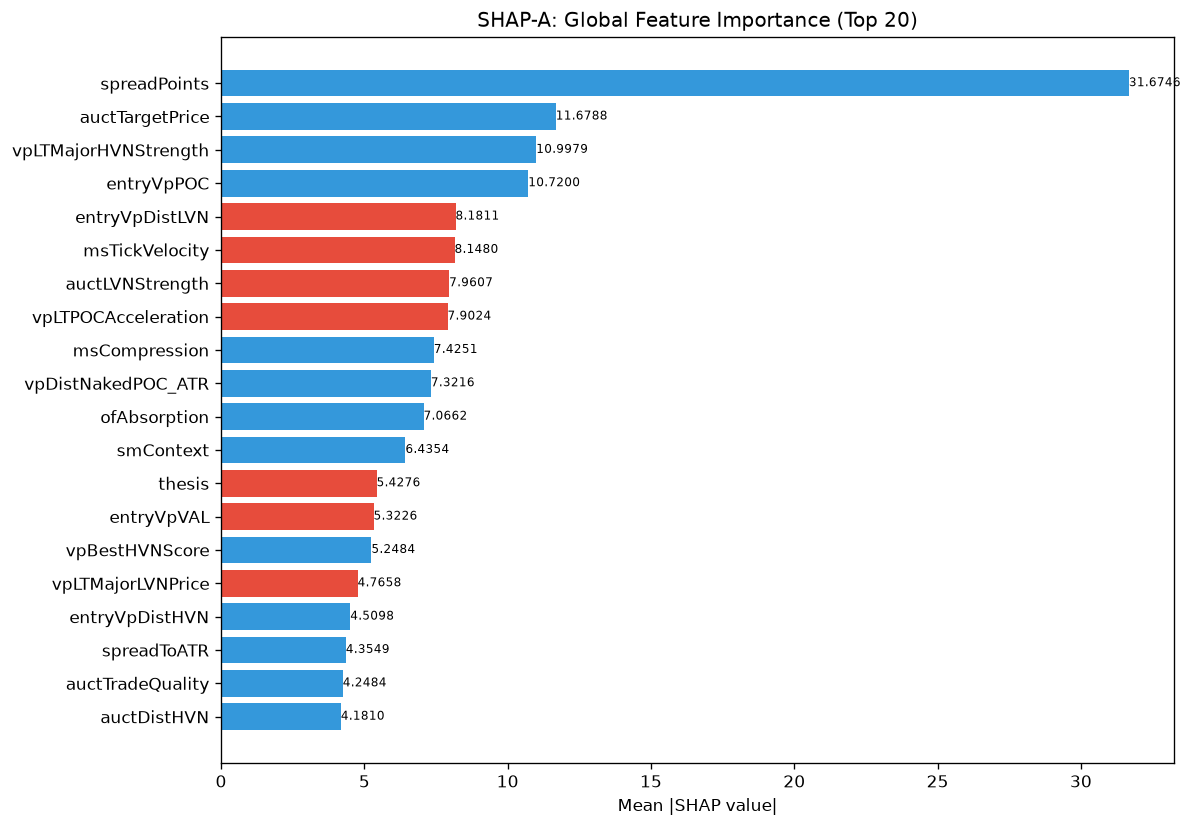

Values plotted in this chart, from the file beside it:
feature, category, mean_abs_shap, mean_shap, std_shap, rank
spreadPoints, unknown, 31.67, 11.17, 42.23, 1
auctTargetPrice, unknown, 11.68, 0.5634, 35.7, 2
vpLTMajorHVNStrength, unknown, 11, 0.03767, 26.49, 3
entryVpPOC, unknown, 10.72, 4.648, 15.42, 4
entryVpDistLVN, unknown, 8.181, -1.008, 6.958, 5
msTickVelocity, unknown, 8.148, -0.09754, 6.067, 6
auctLVNStrength, unknown, 7.961, -0.1424, 8.409, 7
vpLTPOCAcceleration, unknown, 7.902, -1.399, 8.6, 8
msCompression, unknown, 7.425, 1.671, 7.338, 9
vpDistNakedPOC_ATR, unknown, 7.322, 0.9649, 4.677, 10
ofAbsorption, unknown, 7.066, 2.605, 8.452, 11
smContext, engine_composite, 6.435, 0.08646, 8.32, 12
thesis, unknown, 5.428, -0.4113, 9.421, 13
entryVpVAL, unknown, 5.323, -1.282, 8.364, 14
vpBestHVNScore, unknown, 5.248, 1.965, 8.746, 15
vpLTMajorLVNPrice, unknown, 4.766, -0.1831, 2.441, 16
entryVpDistHVN, unknown, 4.51, 0.5398, 6.518, 17
spreadToATR, unknown, 4.355, 0.6027, 3.549, 18
auctTradeQuality, unknown, 4.248, 2.711, 7.812, 19
auctDistHVN, unknown, 4.181, 1.365, 8.156, 20
auctShapeConf, unknown, 3.942, 0.5164, 4.02, 21
smFVG, unknown, 3.838, 0.7825, 3.842, 22
avgSpread, unknown, 3.616, 0.699, 4.16, 23
entryVpVAH, unknown, 3.487, 1.02, 5.487, 24
vpDailyPOC, unknown, 3.388, 0.1375, 3.761, 25
atrProxy, unknown, 3.381, 0.4085, 7.643, 26
vpDistToHVN, unknown, 3.098, 0.1817, 5.089, 27
auctBalance, unknown, 3.065, 0.5816, 3.519, 28
entryAuctTargetPrice, unknown, 3.018, 0.3887, 6.816, 29
liqSessionLiq, unknown, 3.012, -0.1261, 5.594, 30
auctHVNStrength, unknown, 2.878, 0.9252, 7.982, 31
vpLTPOC30d, unknown, 2.858, 0.2503, 2.643, 32
vpCompVAL, unknown, 2.852, 0.01705, 3.239, 33
liqStopCluster, unknown, 2.668, -0.2943, 3.419, 34
auctReversalRisk, unknown, 2.569, -0.2088, 1.352, 35
liqDensity, unknown, 2.522, -0.832, 5.052, 36
SL, unknown, 2.392, 0.1941, 5.14, 37
RR, unknown, 2.34, 0.281, 4.575, 38
smMitigation, unknown, 2.318, -0.2374, 2.563, 39
auctAcceptance, unknown, 2.152, 0.6026, 4.367, 40
ofParticipation, unknown, 2.031, 0.2252, 2.056, 41
vpCompPOC, unknown, 1.996, 0.0354, 1.972, 42
msTickImbalance, unknown, 1.951, 0.2163, 2.453, 43
vpVAL, unknown, 1.851, -0.3037, 3.476, 44
structDistATR, unknown, 1.778, -0.03183, 2.084, 45
auctRegimeConf, unknown, 1.718, -0.09894, 1.148, 46
vpDistToLVN, unknown, 1.673, -0.02899, 1.098, 47
auctDistLVN, unknown, 1.667, -0.09263, 0.8149, 48
chochScore, unknown, 1.535, 0.2452, 2.969, 49
vpLTAcceptanceAtPrice, unknown, 1.473, -0.5402, 1.835, 50
profilerTQMean, unknown, 1.451, -0.1017, 0.8191, 51
vpPriceVsPOC, unknown, 1.401, -0.1092, 1.71, 52
vpVAOverlapRatio, unknown, 1.37, -0.05098, 2.212, 53
vpLTPOC60d, unknown, 1.289, -0.03675, 2.223, 54
ofFlowIntensity, unknown, 1.283, 0.03573, 2.231, 55
msSpreadScore, unknown, 1.27, -0.008484, 0.6307, 56
vpCompVAH, unknown, 1.268, -0.1058, 1.944, 57
msContext, engine_composite, 1.243, 0.1746, 1.398, 58
vpLTMajorLVNStrength, unknown, 1.227, 0.1263, 0.8081, 59
entryAuctBalance, unknown, 1.199, -0.04869, 0.9079, 60
... 112 more rows
